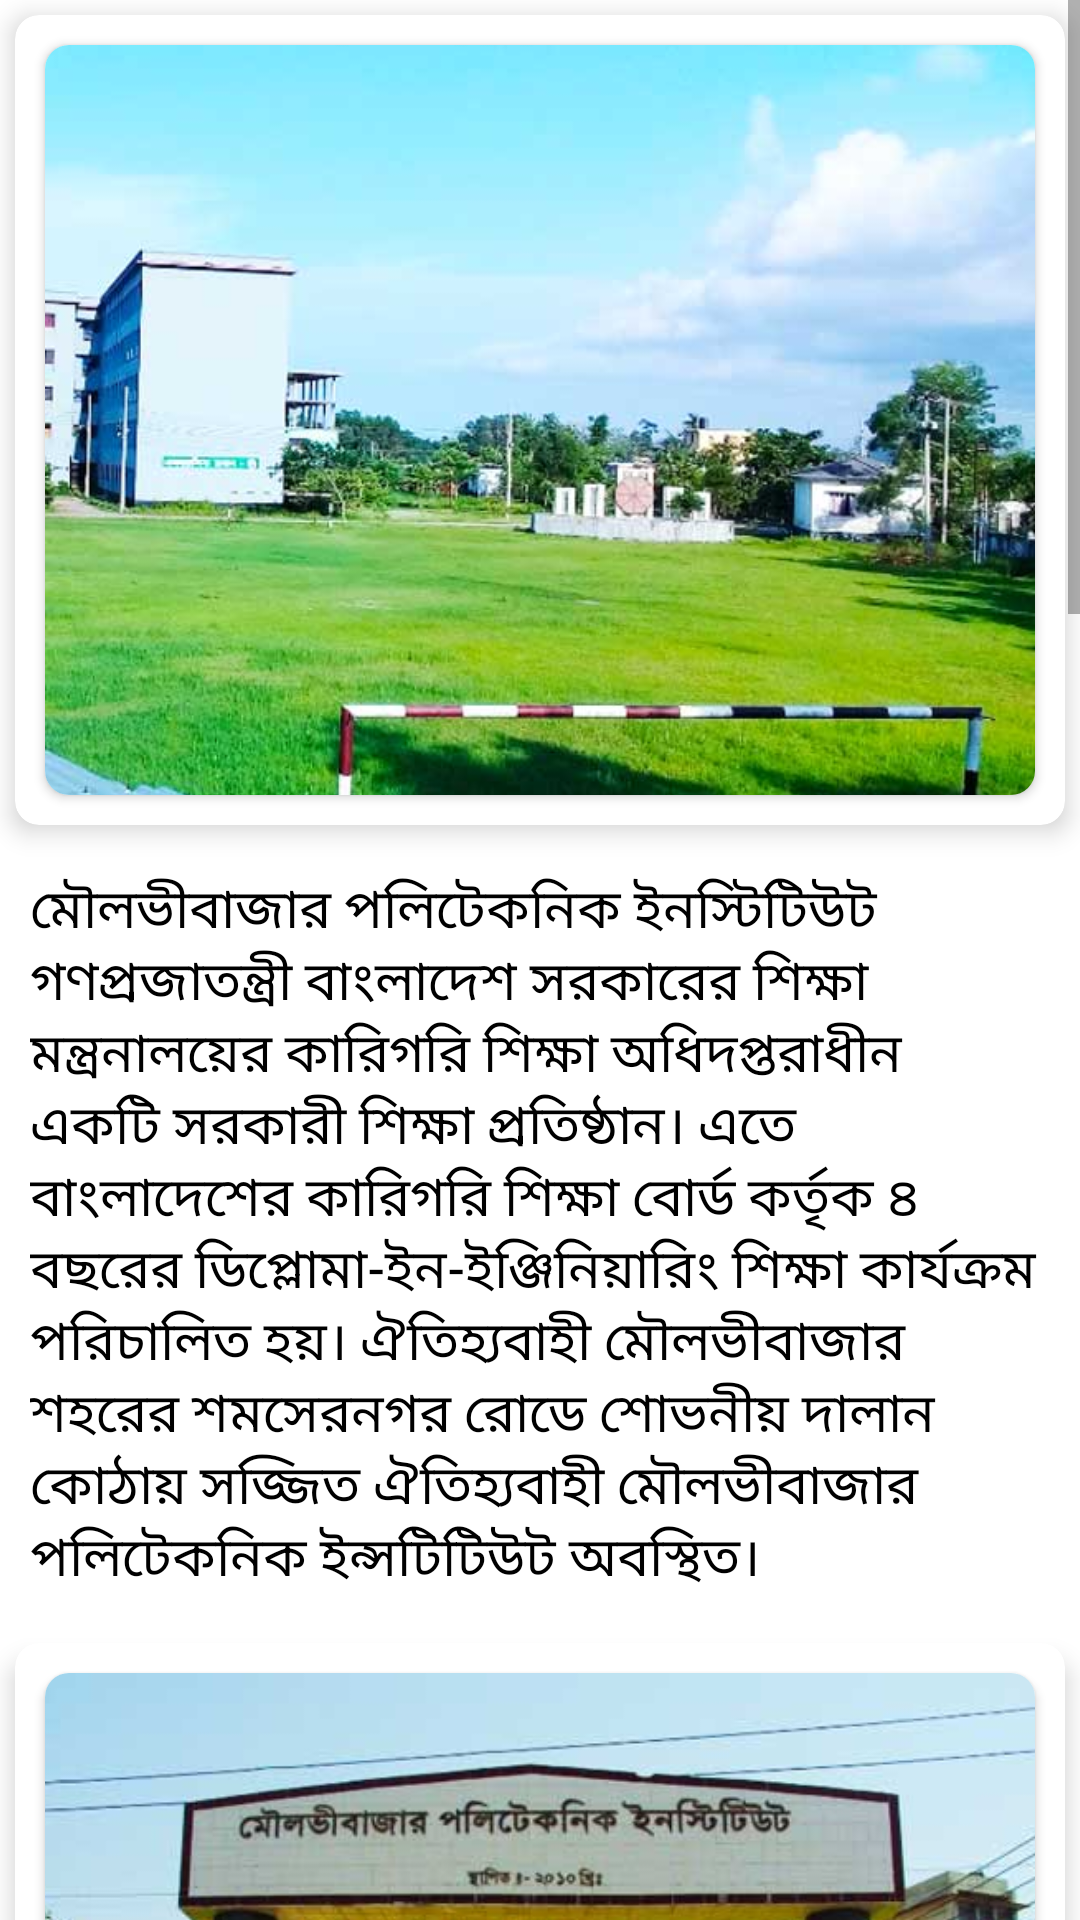

Produce the Android XML layout that renders to this screen, including the resource entries it uses.
<!-- AndroidManifest.xml: application theme Theme.MPIH -->
<!-- res/layout/activity_hostel_info.xml -->
<?xml version="1.0" encoding="utf-8"?>
<androidx.constraintlayout.widget.ConstraintLayout xmlns:android="http://schemas.android.com/apk/res/android"
    xmlns:app="http://schemas.android.com/apk/res-auto"
    xmlns:tools="http://schemas.android.com/tools"
    android:layout_width="match_parent"
    android:layout_height="match_parent"
    tools:context=".view.ui.HostelInfoActivity">
    <ScrollView
        android:layout_width="match_parent"
        android:layout_height="wrap_content"
        app:layout_constraintBottom_toBottomOf="parent"
        app:layout_constraintEnd_toEndOf="parent"
        app:layout_constraintStart_toStartOf="parent"
        app:layout_constraintTop_toTopOf="parent">

        <LinearLayout
            android:layout_width="match_parent"
            android:layout_height="wrap_content"
            android:orientation="vertical">

            <androidx.cardview.widget.CardView
                android:layout_width="match_parent"
                android:layout_height="wrap_content"
                android:layout_margin="5dp"
                app:cardCornerRadius="8dp"
                app:cardElevation="5dp">

                <androidx.cardview.widget.CardView
                    android:layout_width="match_parent"
                    android:layout_height="250dp"
                    android:layout_margin="10dp"
                    app:cardCornerRadius="8dp">

                    <ImageView
                        android:layout_width="match_parent"
                        android:layout_height="match_parent"
                        android:scaleType="centerCrop"
                        android:src="@drawable/a" />
                </androidx.cardview.widget.CardView>

            </androidx.cardview.widget.CardView>

            <TextView
                android:layout_width="wrap_content"
                android:layout_height="wrap_content"
                android:layout_margin="10dp"
                android:gravity="center"
                android:text="@string/abouttextsss"
                android:textAlignment="textStart"
                android:textColor="@color/black"
                android:textSize="18dp"
                tools:ignore="RtlCompat" />

            <androidx.cardview.widget.CardView
                android:layout_width="match_parent"
                android:layout_height="wrap_content"
                android:layout_margin="5dp"
                app:cardCornerRadius="8dp"
                app:cardElevation="5dp">

                <androidx.cardview.widget.CardView
                    android:layout_width="match_parent"
                    android:layout_height="250dp"
                    android:layout_margin="10dp"
                    app:cardCornerRadius="8dp">

                    <ImageView
                        android:layout_width="match_parent"
                        android:layout_height="match_parent"
                        android:scaleType="centerCrop"
                        android:src="@drawable/aa" />
                </androidx.cardview.widget.CardView>

            </androidx.cardview.widget.CardView>

            <TextView
                android:layout_width="wrap_content"
                android:layout_height="wrap_content"
                android:layout_margin="10dp"
                android:gravity="center"
                android:text="@string/abouttextss"
                android:textAlignment="textStart"
                android:textColor="@color/black"
                android:textSize="18dp"
                tools:ignore="RtlCompat" />

            <androidx.cardview.widget.CardView
                android:layout_width="match_parent"
                android:layout_height="wrap_content"
                android:layout_margin="5dp"
                app:cardCornerRadius="8dp"
                app:cardElevation="5dp">

                <androidx.cardview.widget.CardView
                    android:layout_width="match_parent"
                    android:layout_height="250dp"
                    android:layout_margin="10dp"
                    app:cardCornerRadius="8dp">

                    <ImageView
                        android:layout_width="match_parent"
                        android:layout_height="match_parent"
                        android:scaleType="centerCrop"
                        android:src="@drawable/a" />
                </androidx.cardview.widget.CardView>

            </androidx.cardview.widget.CardView>

            <TextView
                android:layout_width="wrap_content"
                android:layout_height="wrap_content"
                android:layout_margin="10dp"
                android:gravity="center"
                android:text="@string/abouttexts"
                android:textAlignment="textStart"
                android:textColor="@color/black"
                android:textSize="18dp"
                tools:ignore="RtlCompat" />
            <androidx.cardview.widget.CardView
                android:layout_width="match_parent"
                android:layout_height="wrap_content"
                android:layout_margin="5dp"
                app:cardCornerRadius="8dp"
                app:cardElevation="5dp">

                <androidx.cardview.widget.CardView
                    android:layout_width="match_parent"
                    android:layout_height="250dp"
                    android:layout_margin="10dp"
                    app:cardCornerRadius="8dp">

                    <ImageView
                        android:layout_width="match_parent"
                        android:layout_height="match_parent"
                        android:scaleType="centerCrop"
                        android:src="@drawable/a" />
                </androidx.cardview.widget.CardView>

            </androidx.cardview.widget.CardView>
            <TextView
                android:layout_width="wrap_content"
                android:layout_height="wrap_content"
                android:layout_margin="10dp"
                android:gravity="center"
                android:text="@string/abouttext"
                android:textAlignment="textStart"
                android:textColor="@color/black"
                android:textSize="18dp"
                tools:ignore="RtlCompat" />
        </LinearLayout>
    </ScrollView>
</androidx.constraintlayout.widget.ConstraintLayout>
<!-- resources referenced by this layout -->
<resources>
  <color name="black">#FF000000</color>
  <!-- drawable a: jpg bitmap (drawable, 37008 bytes) -->
  <!-- drawable aa: jpg bitmap (drawable, 43834 bytes) -->
  <string name="abouttext">ইনস্টিটিউট এর প্রবেশ পথের গেটে, একাডেমিক কাম প্রশাসনিক ভবনের প্রবেশের গেটসমূহে রয়েছে সুসজ্জিত তরুণ ও কর্তব্যনিষ্ঠ নিরাপত্তা প্রহরী, যারা সার্বক্ষনিক প্রয়োজনীয় যোগাযোগের মাধ্যমসহ নিরাপত্তা ও আগমনকারীদের তথ্য সংগ্রহ করেছে।</string>
  <string name="abouttexts">মৌলভীবাজার পলিটেকনিক ইনস্টিটিউট সবুজ ছায়া ঘেরা বৃক্ষরাজীতে পরিবেষ্ঠিত এবং ইনস্টিটিউটের একাডেমিক কাম প্রশাসনিক ভবনের সামনে আলোক সজ্জায় সজ্জিত ফোয়ারা সম্বলিত মনোমুগ্ধকর ফুলের বাগান অবস্থিত। ৬ একর জমির উপর নির্মিত এ প্রতিষ্ঠানটিতে সুরম্য ৫তলা ভবন সমূহের একাডেমিক কাম প্রশাসনিক ভবন, ছাত্রাবাস ইত্যাদির সন্নিবেশ ঘটেছে।</string>
  <string name="abouttextss">২০১২ সালে কম্পিউটার ও ইলেকট্রনিক্স এ দুটি টেকনোলজি নিয়েই যাত্রা শুরু করেছিল এই প্রতিষ্ঠানটি। পরবর্তিতে কারিগরি শিক্ষার প্রসারতার লক্ষ্যে মৌলভীবাজার পলিটেকনিক ইনস্টিটিউট এ সরকারী সিদ্ধান্তের আলোকে পরবর্তীতে আরও টেকনোলজির (আরো দুইটি টেকনোলজি -আর এসি ও ফুড) সংজোযন করা হয়।</string>
  <string name="abouttextsss">মৌলভীবাজার পলিটেকনিক ইনস্টিটিউট গণপ্রজাতন্ত্রী বাংলাদেশ সরকারের শিক্ষা মন্ত্রনালয়ের কারিগরি শিক্ষা অধিদপ্তরাধীন একটি সরকারী শিক্ষা প্রতিষ্ঠান। এতে বাংলাদেশের কারিগরি শিক্ষা বোর্ড কর্তৃক ৪ বছরের ডিপ্লোমা-ইন-ইঞ্জিনিয়ারিং শিক্ষা কার্যক্রম পরিচালিত হয়। ঐতিহ্যবাহী মৌলভীবাজার শহরের শমসেরনগর রোডে শোভনীয় দালান কোঠায় সজ্জিত ঐতিহ্যবাহী মৌলভীবাজার পলিটেকনিক ইন্সটিটিউট অবস্থিত।</string>
  <style name="Theme.MPIH" parent="Theme.MaterialComponents.DayNight.DarkActionBar">
          
          <item name="colorPrimary">@color/themecolor</item>
          <item name="colorPrimaryVariant">@color/themecolor</item>
          <item name="colorOnPrimary">@color/white</item>
          
          <item name="colorSecondary">@color/teal_200</item>
          <item name="colorSecondaryVariant">@color/teal_700</item>
          <item name="colorOnSecondary">@color/black</item>
          
          <item name="android:statusBarColor">@color/themecolor</item>
          
      </style>
  <color name="themecolor">#03A003</color>
  <color name="white">#FFFFFFFF</color>
  <color name="teal_200">#FF03DAC5</color>
  <color name="teal_700">#FF018786</color>
</resources>
